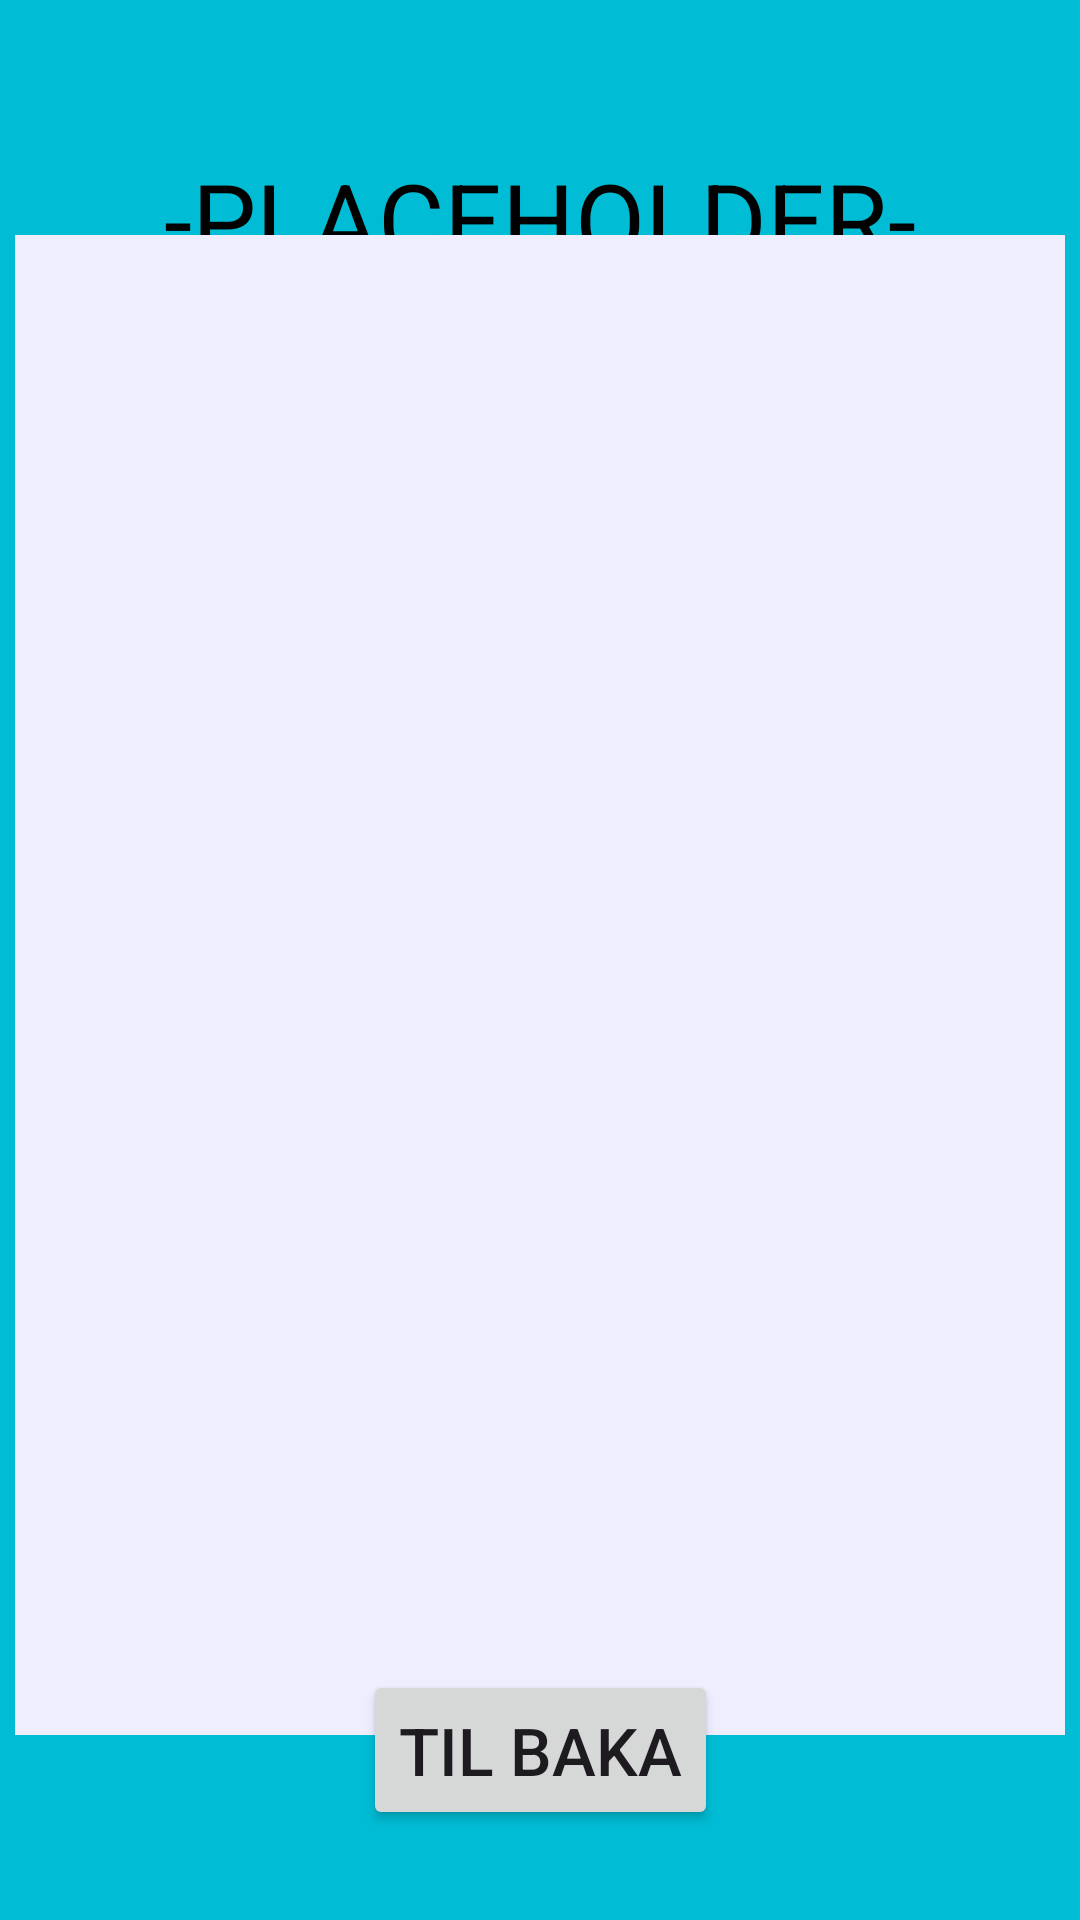

Write the Android layout XML for this screen, with the resource values it uses.
<!-- AndroidManifest.xml: application theme Theme.Sportmót -->
<!-- res/layout/activity_coming_tournament.xml -->
<?xml version="1.0" encoding="utf-8"?>
<androidx.constraintlayout.widget.ConstraintLayout xmlns:android="http://schemas.android.com/apk/res/android"
    xmlns:app="http://schemas.android.com/apk/res-auto"
    android:layout_width="match_parent"
    android:layout_height="match_parent"
    android:background="#00BCD4">


    <TextView
        android:id="@+id/tournament_title"
        android:layout_width="300dp"
        android:layout_height="50dp"
        android:layout_margin="50dp"
        android:text="-PLACEHOLDER-"
        android:textAlignment="center"
        android:textAppearance="@style/TextAppearance.AppCompat.Display1"
        android:textColor="#000000"
        app:layout_constraintEnd_toEndOf="parent"
        app:layout_constraintStart_toStartOf="parent"
        app:layout_constraintTop_toTopOf="parent" />

    <Button
        android:id="@+id/til_baka"
        android:layout_width="wrap_content"
        android:layout_height="wrap_content"
        android:layout_margin="30dp"
        android:padding="12dp"
        android:text="Til baka"
        android:textSize="22sp"
        app:layout_constraintBottom_toBottomOf="parent"
        app:layout_constraintEnd_toEndOf="parent"
        app:layout_constraintStart_toStartOf="parent" />

    <ScrollView
        android:layout_width="350dp"
        android:layout_height="500dp"
        android:layout_margin="30dp"
        android:background="#eef"
        app:layout_constraintBottom_toTopOf="@id/til_baka"
        app:layout_constraintEnd_toEndOf="parent"
        app:layout_constraintStart_toStartOf="parent"
        app:layout_constraintTop_toBottomOf="@id/tournament_title">

        <LinearLayout
            android:id="@+id/tournament_list"
            android:layout_width="match_parent"
            android:layout_height="wrap_content"
            android:orientation="vertical" >


        </LinearLayout>
    </ScrollView>

    <FrameLayout
        android:id="@+id/formFragment"
        android:layout_width="match_parent"
        android:layout_height="match_parent"
        android:visibility="gone"/>

</androidx.constraintlayout.widget.ConstraintLayout>
<!-- resources referenced by this layout -->
<resources>
  <style name="Theme.Sportmót" parent="Base.Theme.Sportmót" />
  <style name="Base.Theme.Sportmót" parent="Theme.Material3.DayNight.NoActionBar">
          <item name="android:windowBackground">@color/splash_background</item>
          
          
      </style>
  <color name="splash_background">#673AB7</color>
</resources>
